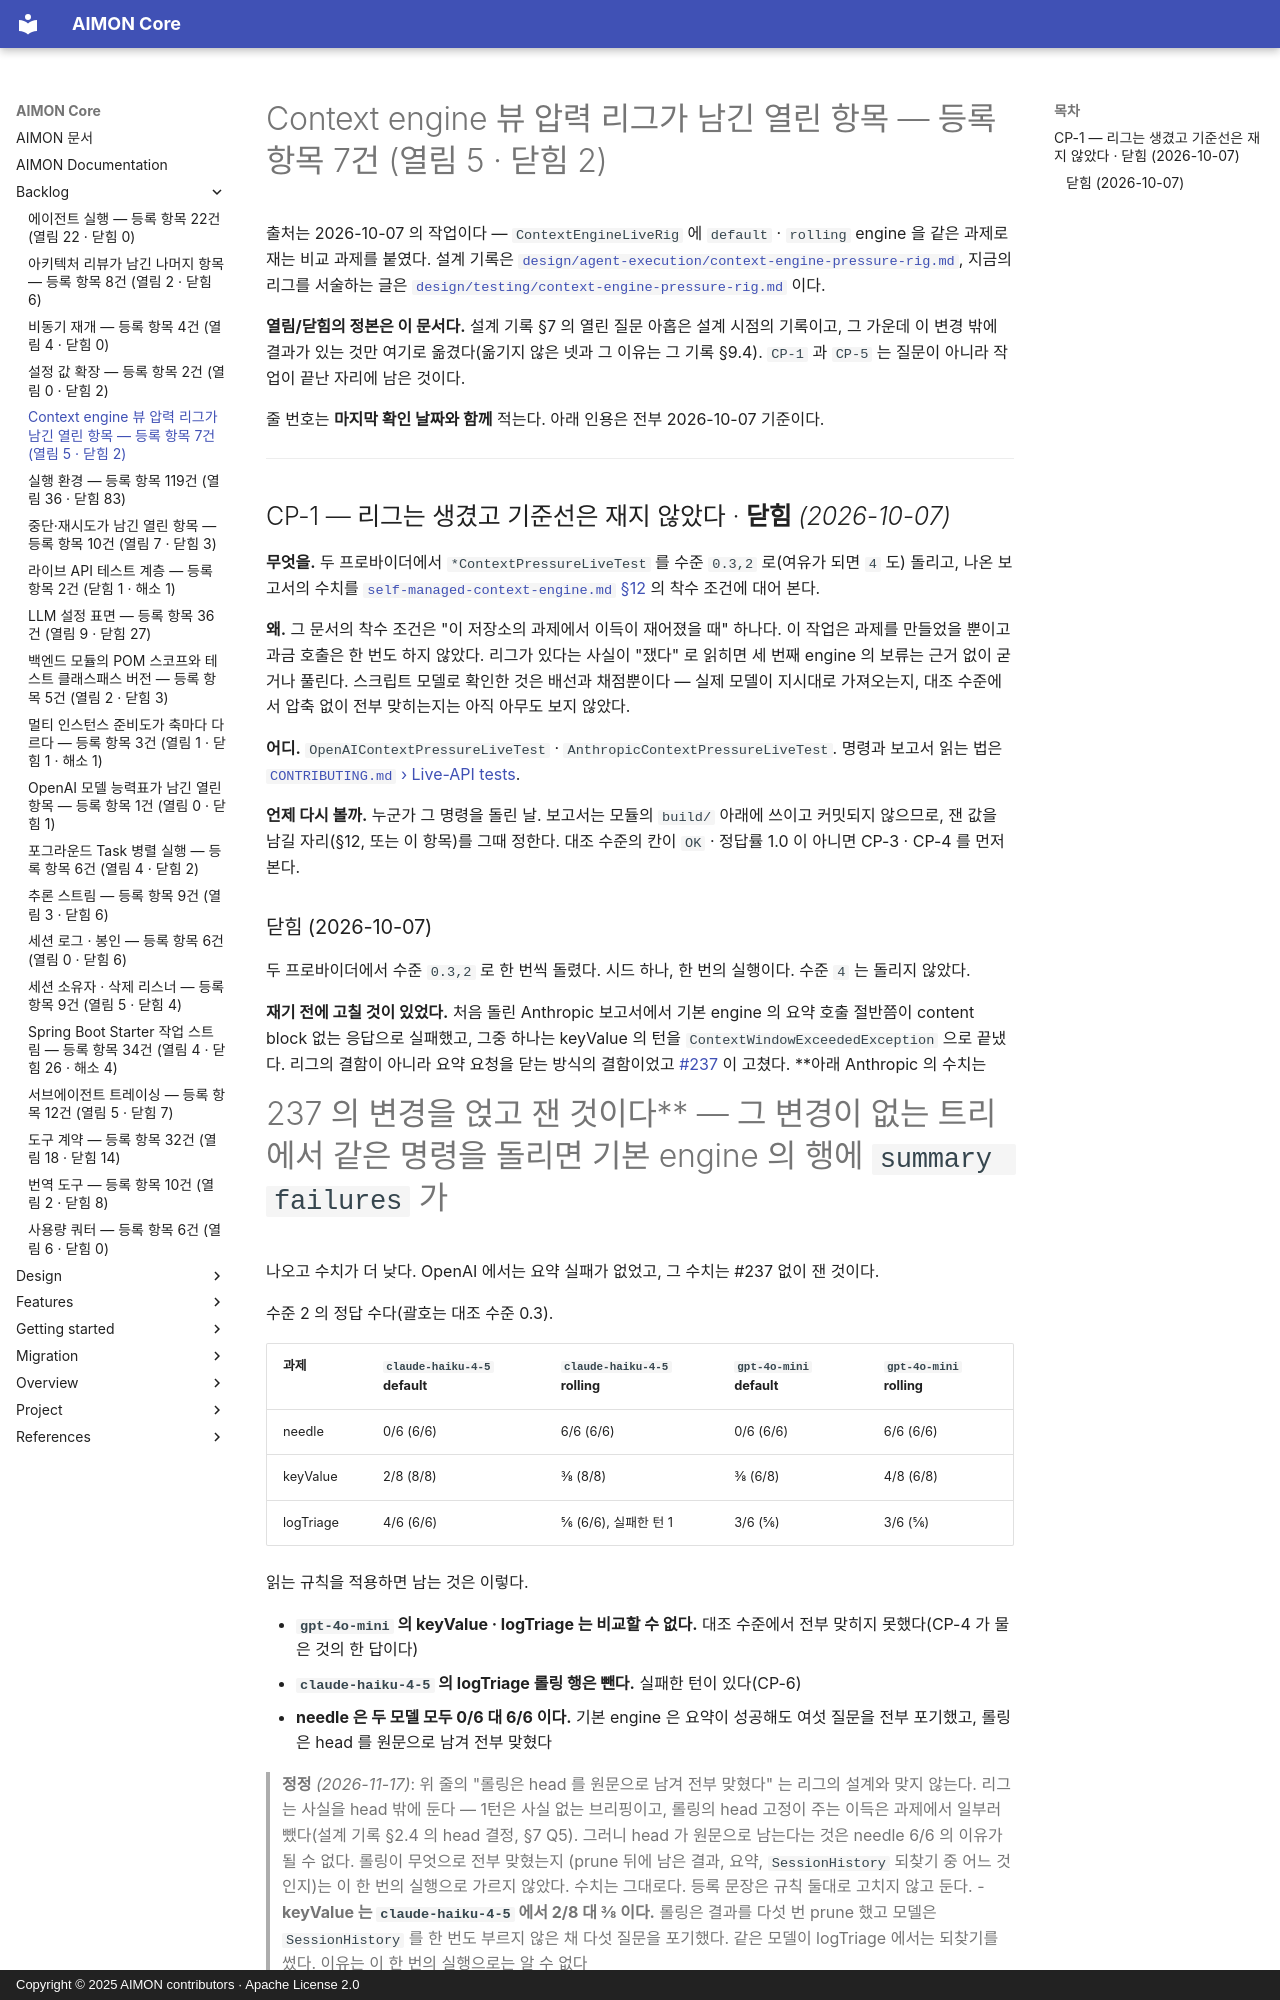

repository: kangwoo/aimon-core · page: backlog/context-engine-pressure-rig-open-items/index.html · generator: mkdocs · copyright: Copyright © 2025 AIMON contributors · Apache License 2.0

# Context engine 뷰 압력 리그가 남긴 열린 항목 — 등록 항목 7건 (열림 5 · 닫힘 2)

출처는 2026-10-07 의 작업이다 — `ContextEngineLiveRig` 에 `default` · `rolling` engine 을 같은 과제로 재는 비교 과제를
붙였다. 설계 기록은 [`design/agent-execution/context-engine-pressure-rig.md`](../design/README.md#4-옛-경로-대응표),
지금의 리그를 서술하는 글은 [`design/testing/context-engine-pressure-rig.md`](../design/testing/context-engine-pressure-rig.md) 이다.

**열림/닫힘의 정본은 이 문서다.** 설계 기록 §7 의 열린 질문 아홉은 설계 시점의 기록이고, 그 가운데 이 변경 밖에 결과가
있는 것만 여기로 옮겼다(옮기지 않은 넷과 그 이유는 그 기록 §9.4). `CP-1` 과 `CP-5` 는 질문이 아니라 작업이 끝난 자리에
남은 것이다.

줄 번호는 **마지막 확인 날짜와 함께** 적는다. 아래 인용은 전부 2026-10-07 기준이다.

---

## CP-1 — 리그는 생겼고 기준선은 재지 않았다 · **닫힘** *(2026-10-07)*

**무엇을.** 두 프로바이더에서 `*ContextPressureLiveTest` 를 수준 `0.3,2` 로(여유가 되면 `4` 도) 돌리고, 나온 보고서의
수치를 [`self-managed-context-engine.md` §12](../design/backlog/self-managed-context-engine.md#12-언제-다시-볼까) 의 착수 조건에
대어 본다.

**왜.** 그 문서의 착수 조건은 "이 저장소의 과제에서 이득이 재어졌을 때" 하나다. 이 작업은 과제를 만들었을 뿐이고 과금
호출은 한 번도 하지 않았다. 리그가 있다는 사실이 "쟀다" 로 읽히면 세 번째 engine 의 보류는 근거 없이 굳거나 풀린다.
스크립트 모델로 확인한 것은 배선과 채점뿐이다 — 실제 모델이 지시대로 가져오는지, 대조 수준에서 압축 없이 전부 맞히는지는
아직 아무도 보지 않았다.

**어디.** `OpenAIContextPressureLiveTest` · `AnthropicContextPressureLiveTest`. 명령과 보고서 읽는 법은
[`CONTRIBUTING.md` › Live-API tests](../../CONTRIBUTING.md#live-api-tests).

**언제 다시 볼까.** 누군가 그 명령을 돌린 날. 보고서는 모듈의 `build/` 아래에 쓰이고 커밋되지 않으므로, 잰 값을 남길
자리(§12, 또는 이 항목)를 그때 정한다. 대조 수준의 칸이 `OK` · 정답률 1.0 이 아니면 CP-3 · CP-4 를 먼저 본다.
